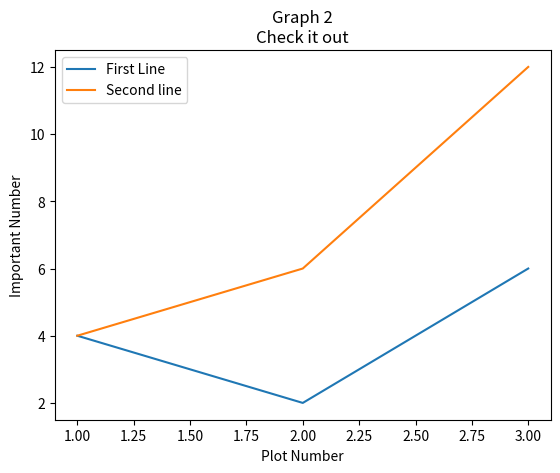

Write Python code to recreate this figure.
import matplotlib.pyplot as plt

x = [1,2,3] #function x
y = [4,2,6] #function y

x2 = [1,2,3] #function x
y2 = [4,6,12] #function y

plt.plot(x,y, label ='First Line') #line plot
plt.plot(x2,y2, label = 'Second line') #plot line 2
plt.xlabel('Plot Number')
plt.ylabel('Important Number')

plt.title('Graph 2\nCheck it out')
plt.legend()
plt.show()
